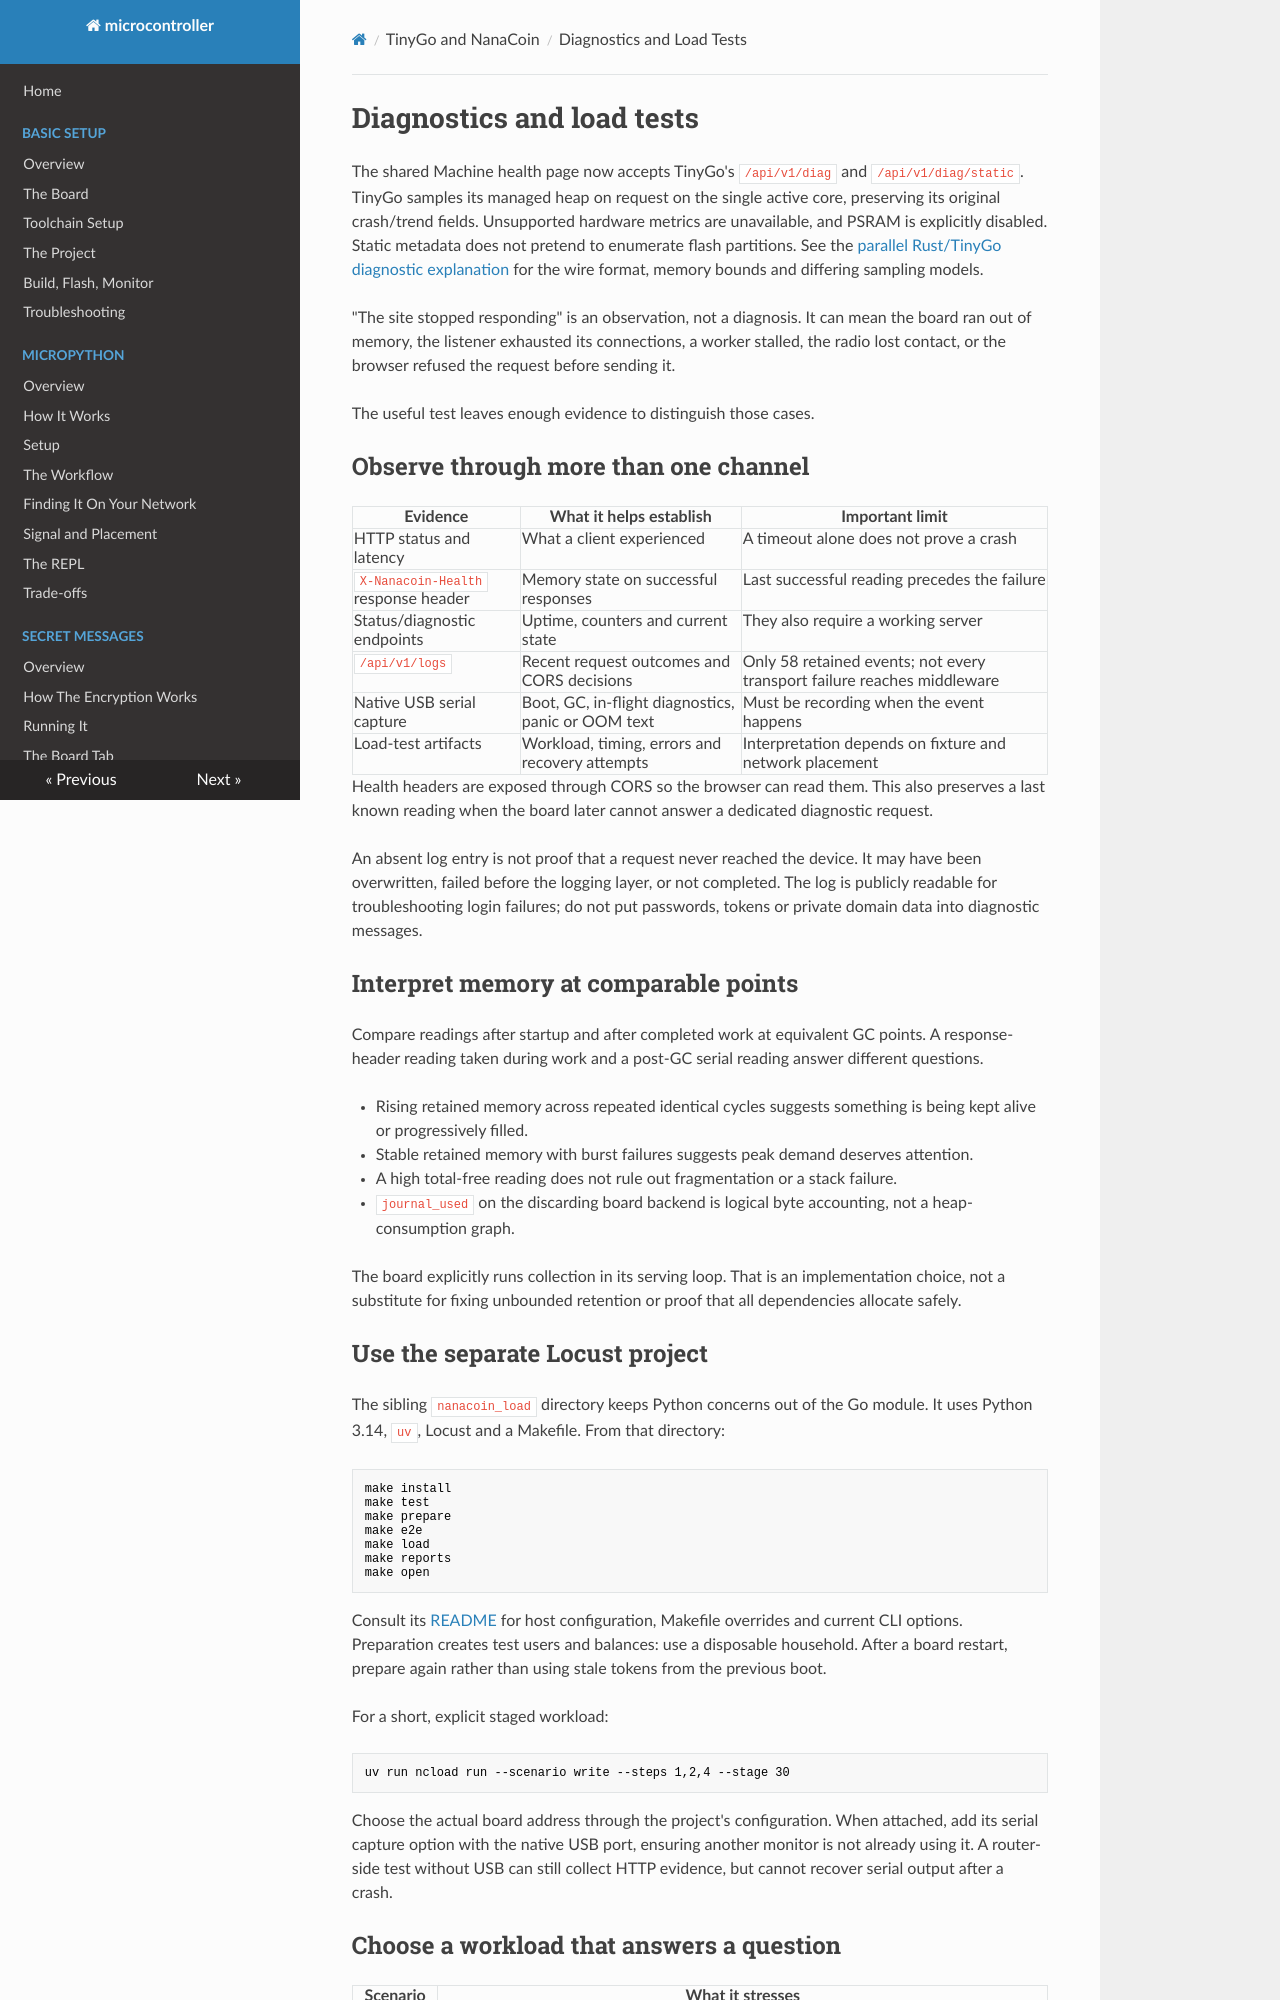

repository: matthewdeanmartin/microcontroller · page: tinygo/diagnostics/index.html · generator: mkdocs

# Diagnostics and load tests

The shared Machine health page now accepts TinyGo's `/api/v1/diag` and
`/api/v1/diag/static`. TinyGo samples its managed heap on request on the single
active core, preserving its original crash/trend fields. Unsupported hardware
metrics are unavailable, and PSRAM is explicitly disabled. Static metadata
does not pretend to enumerate flash partitions. See the
[parallel Rust/TinyGo diagnostic explanation](../rust/diagnostics.md) for the
wire format, memory bounds and differing sampling models.

"The site stopped responding" is an observation, not a diagnosis. It can mean
the board ran out of memory, the listener exhausted its connections, a worker
stalled, the radio lost contact, or the browser refused the request before
sending it.

The useful test leaves enough evidence to distinguish those cases.

## Observe through more than one channel

| Evidence | What it helps establish | Important limit |
|---|---|---|
| HTTP status and latency | What a client experienced | A timeout alone does not prove a crash |
| `X-Nanacoin-Health` response header | Memory state on successful responses | Last successful reading precedes the failure |
| Status/diagnostic endpoints | Uptime, counters and current state | They also require a working server |
| `/api/v1/logs` | Recent request outcomes and CORS decisions | Only 58 retained events; not every transport failure reaches middleware |
| Native USB serial capture | Boot, GC, in-flight diagnostics, panic or OOM text | Must be recording when the event happens |
| Load-test artifacts | Workload, timing, errors and recovery attempts | Interpretation depends on fixture and network placement |

Health headers are exposed through CORS so the browser can read them. This
also preserves a last known reading when the board later cannot answer a
dedicated diagnostic request.

An absent log entry is not proof that a request never reached the device. It
may have been overwritten, failed before the logging layer, or not completed.
The log is publicly readable for troubleshooting login failures; do not put
passwords, tokens or private domain data into diagnostic messages.

## Interpret memory at comparable points

Compare readings after startup and after completed work at equivalent GC
points. A response-header reading taken during work and a post-GC serial
reading answer different questions.

- Rising retained memory across repeated identical cycles suggests something
  is being kept alive or progressively filled.
- Stable retained memory with burst failures suggests peak demand deserves attention.
- A high total-free reading does not rule out fragmentation or a stack failure.
- `journal_used` on the discarding board backend is logical byte accounting,
  not a heap-consumption graph.

The board explicitly runs collection in its serving loop. That is an
implementation choice, not a substitute for fixing unbounded retention or
proof that all dependencies allocate safely.

## Use the separate Locust project

The sibling `nanacoin_load` directory keeps Python concerns out of the Go
module. It uses Python 3.14, `uv`, Locust and a Makefile. From that directory:

```powershell
make install
make test
make prepare
make e2e
make load
make reports
make open
```

Consult its
[README](https://github.com/matthewdeanmartin/microcontroller/blob/main/nanacoin_load/README.md)
for host configuration, Makefile overrides and current CLI options. Preparation
creates test users and balances: use a disposable household. After a board
restart, prepare again rather than using stale tokens from the previous boot.

For a short, explicit staged workload:

```powershell
uv run ncload run --scenario write --steps 1,2,4 --stage 30
```

Choose the actual board address through the project's configuration. When
attached, add its serial capture option with the native USB port, ensuring
another monitor is not already using it. A router-side test without USB can
still collect HTTP evidence, but cannot recover serial output after a crash.
